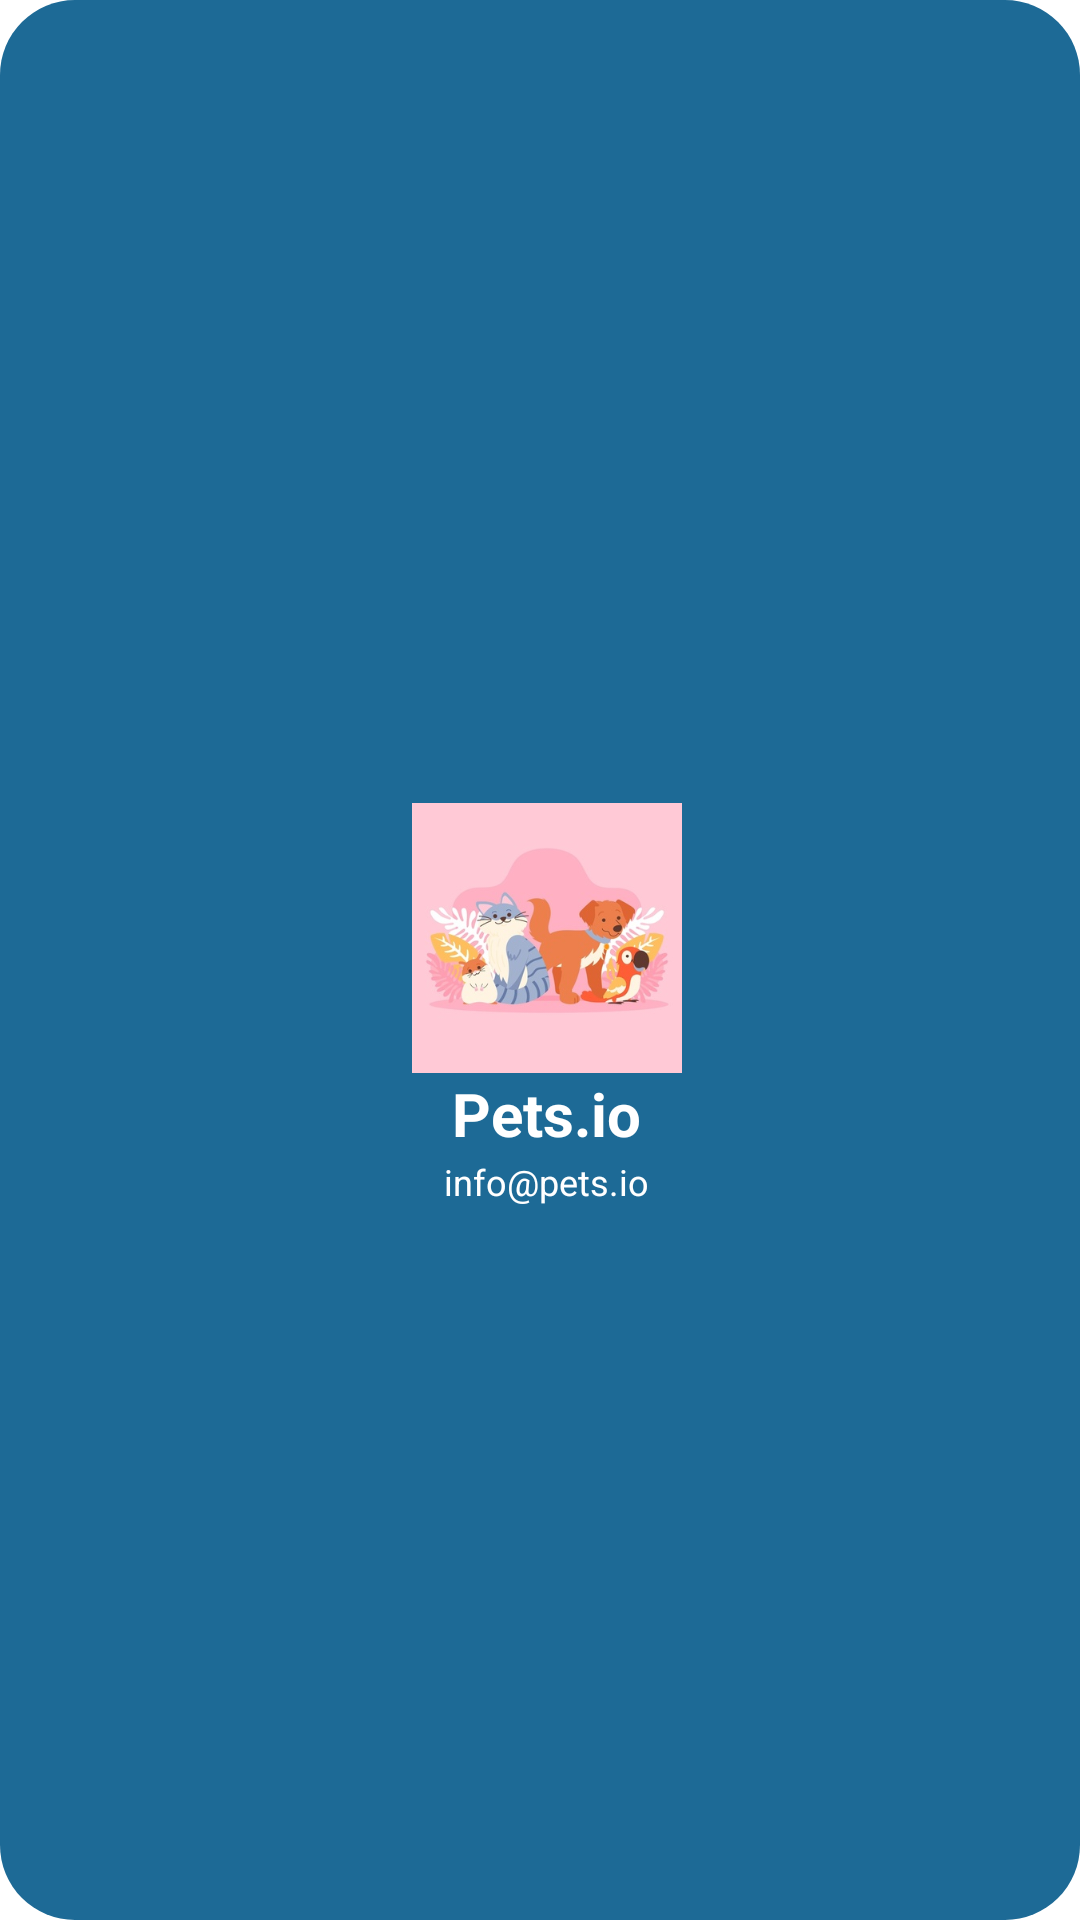

This screen was rendered from an Android layout file. Write that file and the resources it references.
<!-- AndroidManifest.xml: application theme Theme.MyPetsApp -->
<!-- res/layout/nav_header_main.xml -->
<?xml version="1.0" encoding="utf-8"?>
<RelativeLayout xmlns:android="http://schemas.android.com/apk/res/android"
android:layout_width="match_parent"
android:id="@+id/headermain"
android:layout_height="180dp"
android:background="@drawable/loading_bg"
android:theme="@style/ThemeOverlay.AppCompat.Dark">
<RelativeLayout
    android:layout_width="match_parent"
    android:gravity="center"
    android:layout_marginTop="30dp"
    android:layout_height="match_parent">
    <ImageView
        android:id="@+id/app_image"
        android:layout_width="90dp"
        android:layout_height="90dp"
        android:layout_centerHorizontal="true"
        android:layout_marginLeft="5dp"
        android:layout_marginStart="5dp"
        android:scaleType="fitXY"
        android:src="@drawable/pets" />

    <TextView
        android:id="@+id/app_name"
        android:layout_width="wrap_content"
        android:layout_height="wrap_content"
        android:layout_below="@+id/app_image"
        android:layout_centerHorizontal="true"
        android:text="@string/app_name"
        android:textColor="@android:color/white"
        android:textSize="20dp"
        android:textStyle="bold" />

    <TextView
        android:id="@+id/app_subTitle"
        android:layout_width="wrap_content"
        android:layout_height="wrap_content"
        android:layout_marginTop="1dp"
        android:layout_below="@+id/app_name"
        android:layout_centerHorizontal="true"
        android:text="info@pets.io"
        android:textColor="@android:color/white"
        android:textSize="12dp" />
</RelativeLayout>

</RelativeLayout>
<!-- resources referenced by this layout -->
<resources>
  <!-- drawable loading_bg (drawable) -->
  <?xml version="1.0" encoding="utf-8"?>
  <selector xmlns:android="http://schemas.android.com/apk/res/android">
  
      <item>
          <shape>
              <solid
                  android:color="@color/cerulean"/>
  
              <corners android:radius="25dp"></corners>
  
          </shape>
      </item>
  
  </selector>
  <!-- drawable pets: jpg bitmap (drawable, 22087 bytes) -->
  <string name="app_name">Pets.io</string>
  <style name="Theme.MyPetsApp" parent="Theme.MaterialComponents.DayNight.DarkActionBar">
          
          <item name="colorPrimary">@color/cerulean</item>
          <item name="colorPrimaryVariant">@color/cerulean</item>
          <item name="colorOnPrimary">@color/white</item>
          
          <item name="colorSecondary">@color/dandelion</item>
          <item name="colorSecondaryVariant">@color/dandelion</item>
          <item name="colorOnSecondary">@color/white</item>
          
          <item name="android:statusBarColor" tools:targetApi="l">?attr/colorPrimaryVariant</item>
          
      </style>
  <color name="cerulean">#FF1D6A96</color>
  <color name="white">#FFFFFFFF</color>
  <color name="dandelion">#FFEBC57C</color>
</resources>
